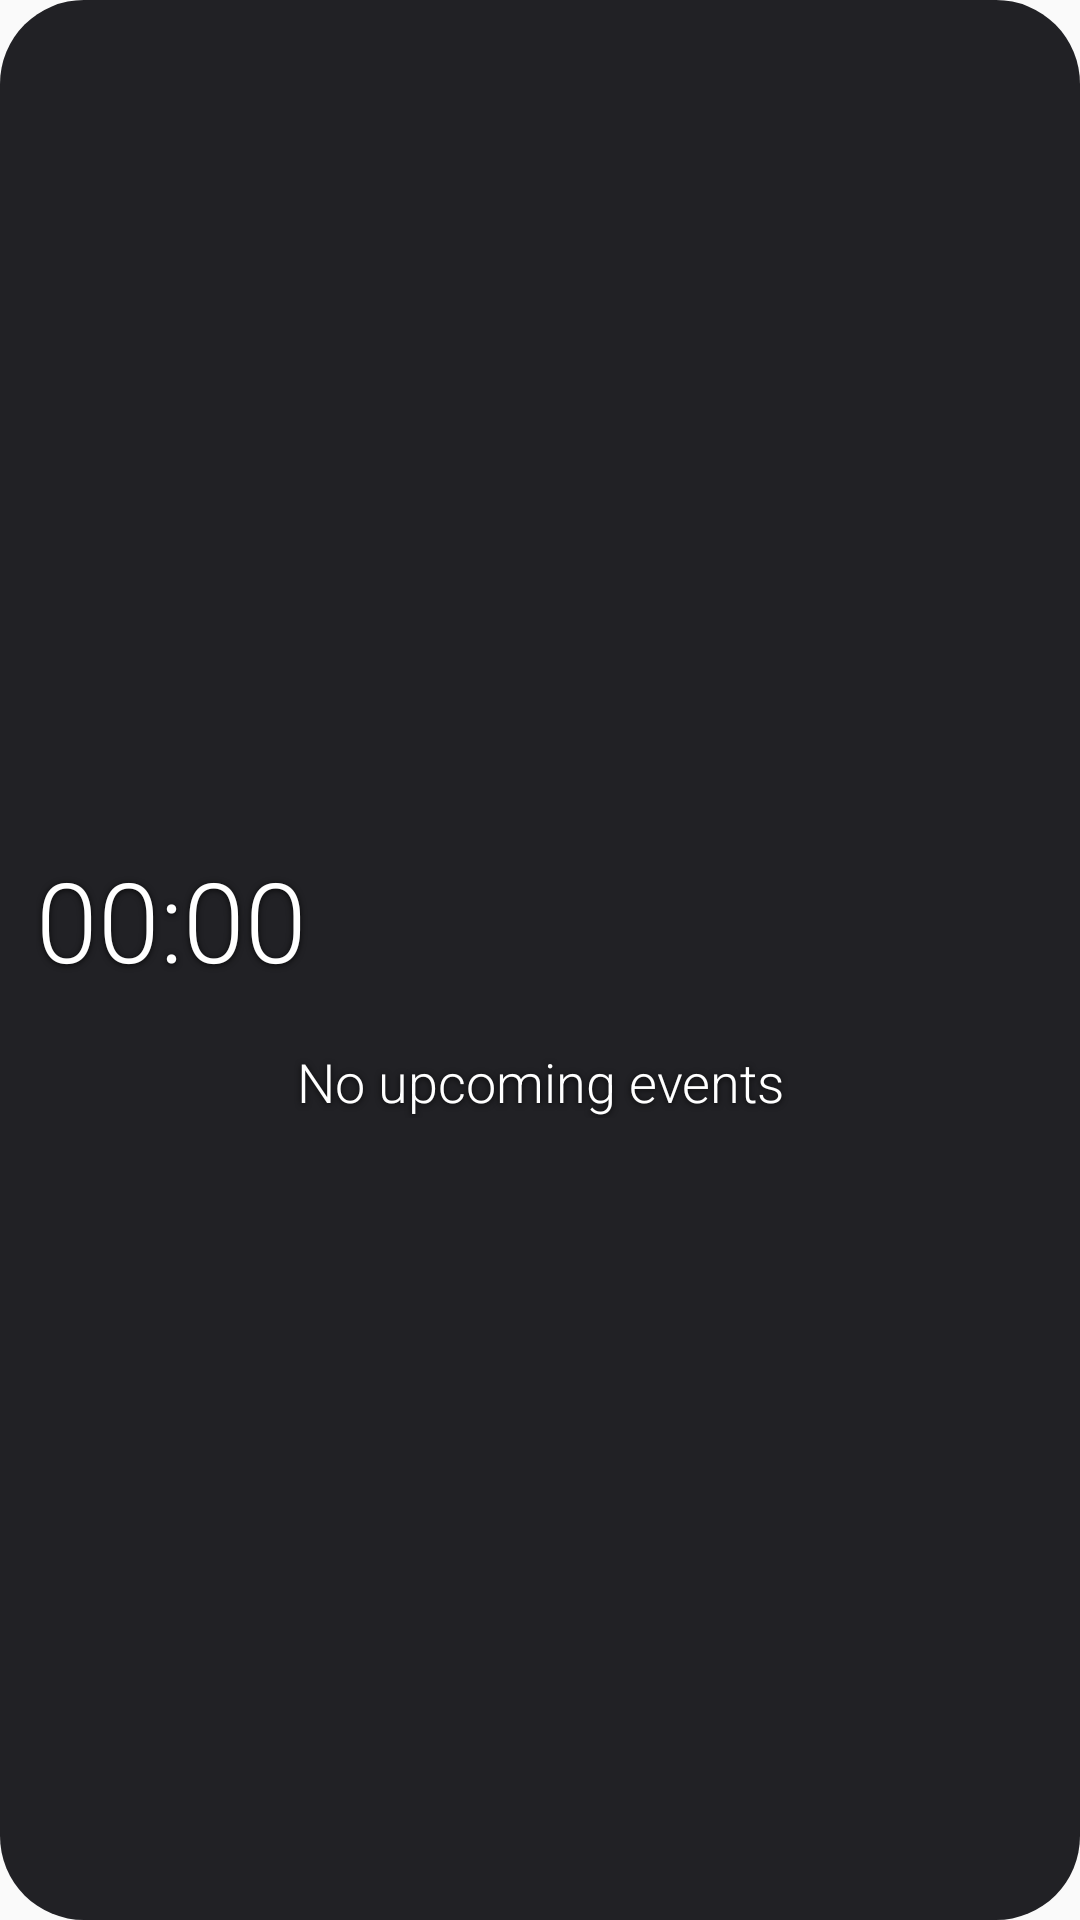

Reconstruct the res/layout file that produces this screen, plus the resources it refers to.
<!-- AndroidManifest.xml: application theme Theme.Clockdown -->
<!-- res/layout/w_timer_thin.xml -->
<?xml version="1.0" encoding="utf-8"?>
<LinearLayout xmlns:android="http://schemas.android.com/apk/res/android"
    android:id="@+id/root"
    android:layout_width="match_parent"
    android:layout_height="match_parent"
    android:background="@drawable/widget_bg"
    android:gravity="center_vertical"
    android:orientation="vertical"
    android:padding="12dp">

    <LinearLayout
        android:layout_width="match_parent"
        android:layout_height="wrap_content"
        android:gravity="center_vertical"
        android:orientation="horizontal">

        <TextView
        android:shadowColor="#CC000000"
        android:shadowDx="0"
        android:shadowDy="1"
        android:shadowRadius="5"
            android:id="@+id/emoji"
            android:layout_width="38dp"
            android:layout_height="38dp"
            android:background="@drawable/widget_badge_light"
            android:gravity="center"
            android:textSize="20sp" />

        <TextView
        android:shadowColor="#CC000000"
        android:shadowDx="0"
        android:shadowDy="1"
        android:shadowRadius="5"
            android:id="@+id/name"
            android:layout_width="0dp"
            android:layout_height="wrap_content"
            android:layout_marginStart="10dp"
            android:layout_weight="1"
            android:ellipsize="end"
            android:fontFamily="sans-serif-light"
            android:maxLines="2"
            android:textColor="@color/white"
            android:textSize="15sp" />
    </LinearLayout>

    <LinearLayout
        android:layout_width="match_parent"
        android:layout_height="wrap_content"
        android:layout_marginTop="2dp"
        android:gravity="center_vertical"
        android:orientation="horizontal">

        <Chronometer
        android:shadowColor="#CC000000"
        android:shadowDx="0"
        android:shadowDy="1"
        android:shadowRadius="5"
            android:id="@+id/chrono"
            android:layout_width="0dp"
                android:layout_weight="1"
            android:layout_height="wrap_content"
                    android:fontFamily="sans-serif-light"
            android:fontFeatureSettings="tnum"
            android:includeFontPadding="false"
            android:textColor="@color/white"
            android:autoSizeMaxTextSize="37sp"
                android:autoSizeMinTextSize="14sp"
                android:autoSizeStepGranularity="1sp"
                android:autoSizeTextType="uniform"
                android:maxLines="1"
                android:textSize="37sp" />

        <ImageView
            android:id="@+id/progress_ring"
            android:layout_width="40dp"
            android:layout_height="40dp"
            android:layout_marginStart="6dp"
            android:contentDescription="@null"
            android:scaleType="fitCenter"
            android:visibility="gone" />
    </LinearLayout>

    <TextView
        android:shadowColor="#CC000000"
        android:shadowDx="0"
        android:shadowDy="1"
        android:shadowRadius="5"
        android:id="@+id/room"
        android:layout_width="match_parent"
        android:layout_height="wrap_content"
        android:layout_marginTop="2dp"
        android:ellipsize="end"
        android:fontFamily="sans-serif-light"
        android:maxLines="2"
        android:textColor="#B0FFFFFF"
        android:textSize="12sp" />

    <ImageView
        android:id="@+id/progress_strip"
        android:layout_width="match_parent"
        android:layout_height="10dp"
        android:layout_marginTop="5dp"
        android:contentDescription="@null"
        android:scaleType="fitXY"
        android:visibility="gone" />

    <TextView
        android:shadowColor="#CC000000"
        android:shadowDx="0"
        android:shadowDy="1"
        android:shadowRadius="5"
        android:id="@+id/empty"
        android:layout_width="match_parent"
        android:layout_height="wrap_content"
        android:fontFamily="sans-serif-light"
        android:gravity="center"
        android:text="No upcoming events"
        android:textColor="@color/white"
        android:textSize="18sp" />

    <TextView
        android:shadowColor="#CC000000"
        android:shadowDx="0"
        android:shadowDy="1"
        android:shadowRadius="5"
        android:id="@+id/empty_sub"
        android:layout_width="match_parent"
        android:layout_height="wrap_content"
        android:layout_marginTop="4dp"
        android:ellipsize="end"
        android:gravity="center"
        android:maxLines="2"
        android:textColor="#B0FFFFFF"
        android:textSize="12sp" />
</LinearLayout>
<!-- resources referenced by this layout -->
<resources>
  <color name="white">#FFFFFFFF</color>
  <!-- drawable widget_bg (drawable) -->
  <?xml version="1.0" encoding="utf-8"?>
  <shape xmlns:android="http://schemas.android.com/apk/res/android">
      <solid android:color="#F0141418" />
      <corners android:radius="28dp" />
  </shape>
  <style name="Theme.Clockdown" parent="android:Theme.Material.Light.NoActionBar" />
</resources>
